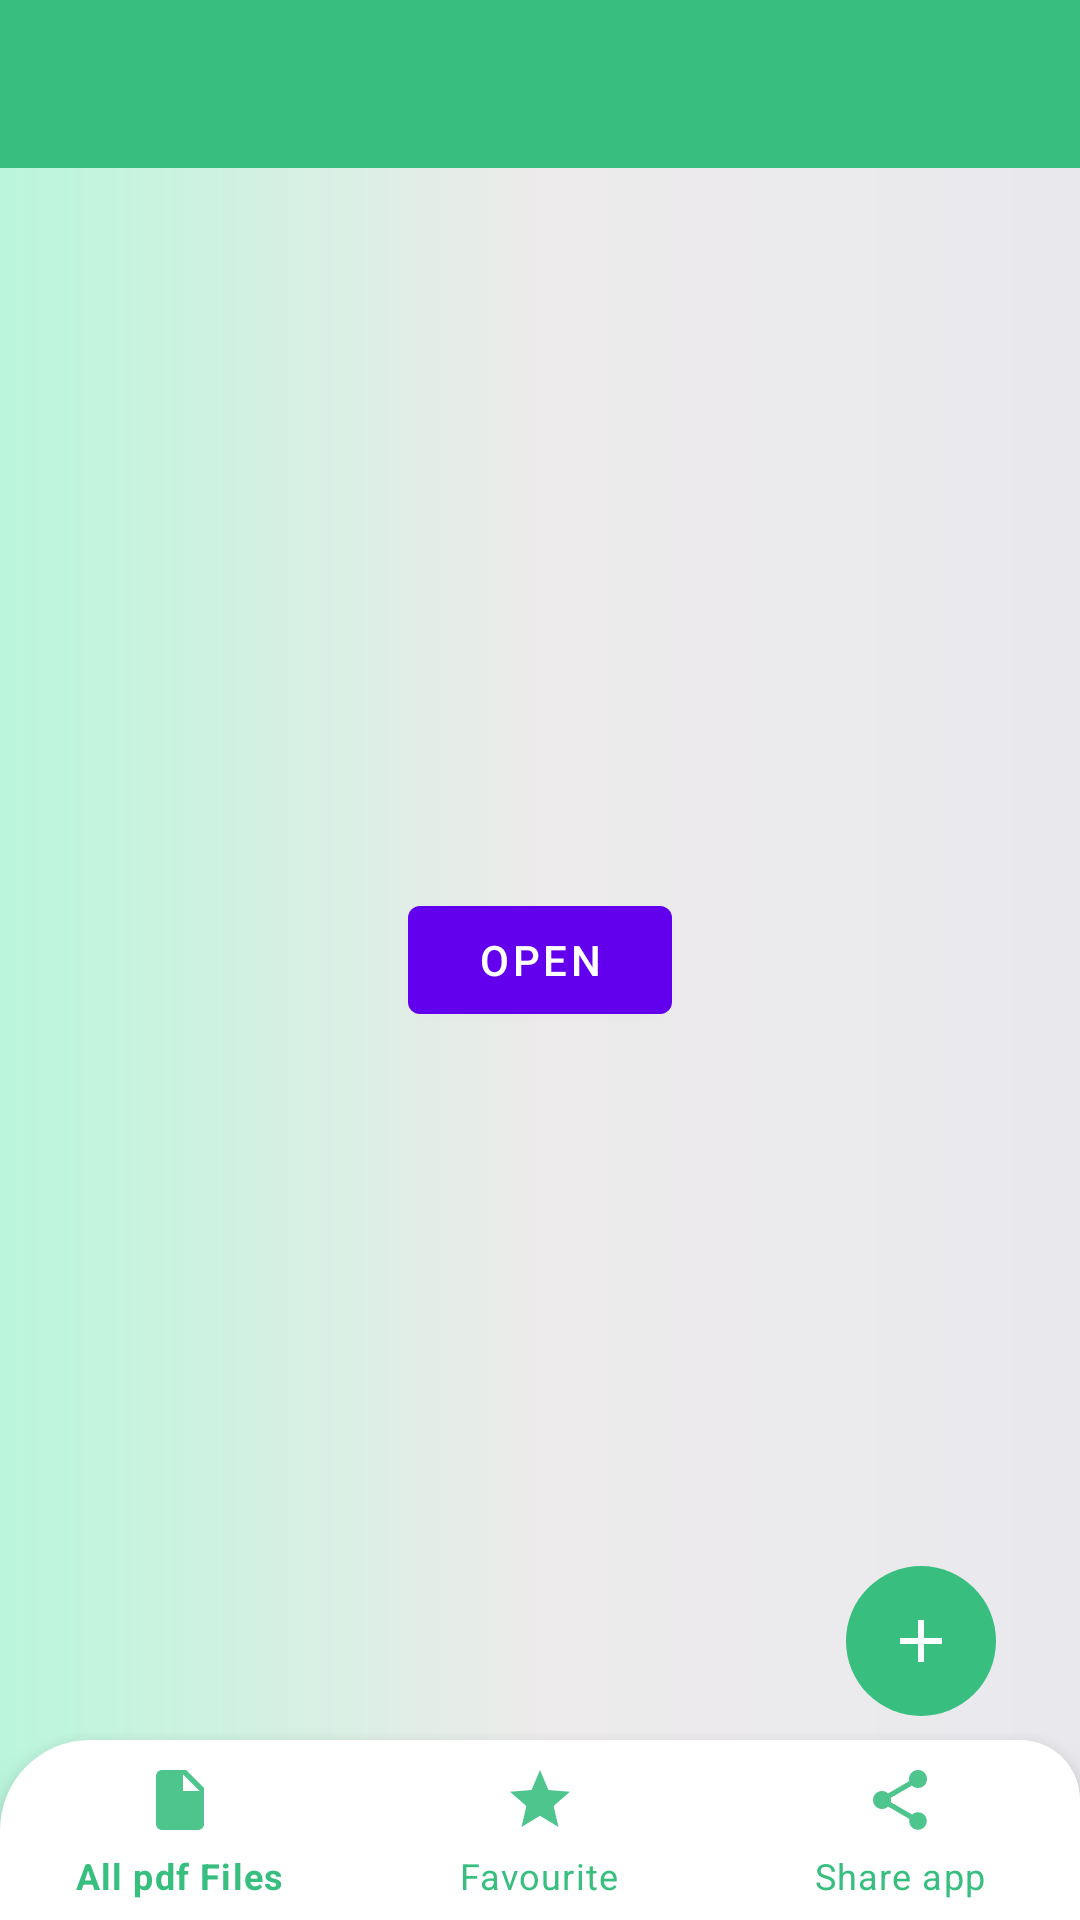

Here is an Android app screen rendered from its layout file. Give the layout XML and the strings, colors and styles it references.
<!-- AndroidManifest.xml: activity theme SplashScreenTheme -->
<!-- res/layout/activity_main.xml -->
<?xml version="1.0" encoding="utf-8"?>
<androidx.constraintlayout.widget.ConstraintLayout xmlns:android="http://schemas.android.com/apk/res/android"
    xmlns:app="http://schemas.android.com/apk/res-auto"
    xmlns:tools="http://schemas.android.com/tools"
    android:id="@+id/layout"
    android:layout_width="match_parent"
    android:layout_height="match_parent"
    android:background="@drawable/item_background"
    tools:context=".MainActivity">


    <com.google.android.material.appbar.AppBarLayout
        android:id="@+id/appbar"
        android:layout_width="match_parent"
        android:layout_height="wrap_content"
        android:layout_marginTop="0dp"
        app:layout_constraintBottom_toTopOf="@+id/pdfList"
        app:layout_constraintEnd_toEndOf="parent"
        app:layout_constraintStart_toStartOf="parent"
        app:layout_constraintTop_toTopOf="parent">

        <androidx.appcompat.widget.Toolbar
            android:id="@+id/toolbar"
            android:layout_width="match_parent"
            android:layout_height="wrap_content"
            android:background="#38BF80" />
    </com.google.android.material.appbar.AppBarLayout>


    <TextView
        android:id="@+id/noPdf"
        android:layout_width="wrap_content"
        android:layout_height="wrap_content"
        android:layout_marginTop="212dp"
        android:text="No Pdf Found"
        android:textColor="#B3B0B0"
        android:textSize="26dp"
        android:visibility="gone"
        app:layout_constraintEnd_toEndOf="parent"
        app:layout_constraintHorizontal_bias="0.497"
        app:layout_constraintStart_toStartOf="parent"
        app:layout_constraintTop_toTopOf="parent" />

    <ImageView
        android:id="@+id/nofile"
        android:layout_width="90dp"
        android:layout_height="90dp"
        android:layout_marginTop="30dp"
        android:src="@drawable/ic_baseline_picture_as_pdf_24"
        android:visibility="gone"
        app:layout_constraintEnd_toEndOf="parent"
        app:layout_constraintHorizontal_bias="0.5"
        app:layout_constraintStart_toStartOf="parent"
        app:layout_constraintTop_toBottomOf="@+id/noPdf" />


    <androidx.appcompat.widget.AppCompatButton
        android:id="@+id/create"
        android:layout_width="wrap_content"
        android:layout_height="wrap_content"
        android:background="#3BA562"
        android:paddingHorizontal="10dp"
        android:text="create pdf"
        android:textColor="@color/white"
        android:textSize="20dp"
        android:visibility="gone"
        app:layout_constraintBottom_toBottomOf="parent"
        app:layout_constraintEnd_toEndOf="parent"
        app:layout_constraintHorizontal_bias="0.5"
        app:layout_constraintStart_toStartOf="parent"
        app:layout_constraintTop_toTopOf="parent" />

    <RelativeLayout
        android:id="@+id/loadingPanel"
        android:layout_width="100dp"
        android:layout_height="100dp"
        android:gravity="center"
        android:visibility="gone"
        app:layout_constraintBottom_toBottomOf="parent"
        app:layout_constraintEnd_toEndOf="parent"
        app:layout_constraintHorizontal_bias="0.563"
        app:layout_constraintStart_toStartOf="@+id/pdfList"
        app:layout_constraintTop_toTopOf="@+id/pdfList">

        <ProgressBar
            android:layout_width="wrap_content"
            android:layout_height="wrap_content"
            android:indeterminate="true" />
    </RelativeLayout>

    <androidx.recyclerview.widget.RecyclerView
        android:id="@+id/pdfList"
        android:layout_width="0dp"
        android:layout_height="0dp"
        android:layout_marginTop="15dp"
        android:layout_marginBottom="60dp"
        android:paddingStart="16dp"
        app:layoutManager="androidx.recyclerview.widget.GridLayoutManager"
        app:layout_constraintBottom_toBottomOf="parent"
        app:layout_constraintEnd_toEndOf="parent"
        app:layout_constraintHorizontal_bias="0.5"
        app:layout_constraintStart_toStartOf="parent"
        app:layout_constraintTop_toBottomOf="@+id/appbar"
        app:spanCount="1"
        tools:listitem="@layout/pdf_list_item" />

    <androidx.appcompat.widget.AppCompatImageButton
        android:id="@+id/addPdf"
        android:layout_width="50dp"
        android:layout_height="50dp"
        android:layout_marginEnd="28dp"
        android:layout_marginBottom="68dp"
        android:background="@drawable/button_background"
        android:paddingHorizontal="10dp"
        android:src="@drawable/ic_baseline_add_24"
        android:textColor="@color/white"
        android:textStyle="bold"
        app:layout_constraintBottom_toBottomOf="parent"
        app:layout_constraintEnd_toEndOf="parent" />

    <com.google.android.material.bottomnavigation.BottomNavigationView
        android:id="@+id/bottomNav"
        android:layout_width="match_parent"
        android:layout_height="60dp"
        android:layout_alignParentBottom="true"
        android:background="@drawable/bottom_layout_background"
        android:scrollIndicators="left"
        app:itemIconTint="#38BF80"
        app:itemTextColor="#38BF80"
        app:layout_constraintBottom_toBottomOf="parent"
        app:layout_constraintEnd_toEndOf="parent"
        app:layout_constraintHorizontal_bias="0.0"
        app:layout_constraintStart_toStartOf="parent"
        app:layout_constraintTop_toBottomOf="@+id/pdfList"
        app:menu="@menu/nav_items" />


    <Button
        android:layout_width="wrap_content"
        android:layout_height="wrap_content"
        android:text="open"
        android:id="@+id/open"
        app:layout_constraintBottom_toBottomOf="parent"
        app:layout_constraintEnd_toEndOf="parent"
        app:layout_constraintHorizontal_bias="0.5"
        app:layout_constraintStart_toStartOf="parent"
        app:layout_constraintTop_toTopOf="parent" />

</androidx.constraintlayout.widget.ConstraintLayout>
<!-- res/layout/pdf_list_item.xml (included above) -->
<?xml version="1.0" encoding="utf-8"?>
<androidx.constraintlayout.widget.ConstraintLayout xmlns:android="http://schemas.android.com/apk/res/android"
    xmlns:app="http://schemas.android.com/apk/res-auto"
    xmlns:tools="http://schemas.android.com/tools"
    android:layout_width="match_parent"
    android:layout_height="wrap_content">

    <androidx.cardview.widget.CardView
        android:layout_width="match_parent"
        android:layout_height="wrap_content"
        android:elevation="10dp"
        android:padding="8dp"
        android:layout_margin="10dp"
        app:cardCornerRadius="10dp"
        app:layout_constraintBottom_toBottomOf="parent"
        app:layout_constraintEnd_toEndOf="parent"
        app:layout_constraintStart_toStartOf="parent"
        app:layout_constraintTop_toTopOf="parent">
        <androidx.constraintlayout.widget.ConstraintLayout
            android:layout_width="match_parent"
            android:background="@color/white"
            android:layout_height="wrap_content"
            >
            <TextView
                android:id="@+id/name"
                android:layout_width="wrap_content"
                android:layout_height="wrap_content"
                android:text="@string/pdf_name"
                android:textColor="#959393"
                android:layout_marginStart="16dp"
                android:layout_marginTop="10dp"
                app:layout_constraintStart_toStartOf="parent"
                app:layout_constraintTop_toTopOf="parent"
                android:textSize="18dp"/>

            <ImageView
                android:id="@+id/image"
                android:layout_width="40dp"
                android:layout_height="40dp"
                android:layout_marginTop="16dp"
                android:contentDescription="@string/pdfImage"
                android:src="@drawable/ic_baseline_picture_as_pdf_24"
                app:layout_constraintEnd_toEndOf="parent"
                app:layout_constraintHorizontal_bias="0.8"
                app:layout_constraintStart_toEndOf="@+id/name"
                app:layout_constraintTop_toTopOf="parent" />

            <TextView
                android:id="@+id/createdDate"
                android:layout_marginStart="16dp"
                android:textColor="#BABABA"
                android:layout_width="wrap_content"
                android:layout_height="wrap_content"
                android:text="26 Aug 22 "
                android:paddingBottom="10dp"
                app:layout_constraintStart_toStartOf="parent"
                app:layout_constraintTop_toBottomOf="@+id/name"
                android:paddingTop="14dp"
                android:textSize="12dp"/>

            <TextView
                android:id="@+id/pdfSize"
                android:textColor="#BABABA"
                android:layout_width="wrap_content"
                android:layout_height="wrap_content"
                android:text="102kb"
                android:textSize="12dp"
                android:layout_marginTop="14dp"
                android:layout_marginStart="20dp"
                app:layout_constraintStart_toEndOf="@id/createdDate"
                app:layout_constraintTop_toBottomOf="@id/name"
                />

            <View
                android:layout_width="3dp"
                android:layout_height="50dp"
                android:background="#38BF80"
                app:layout_constraintBottom_toBottomOf="parent"
                app:layout_constraintEnd_toStartOf="@+id/name"
                app:layout_constraintStart_toStartOf="parent"
                app:layout_constraintTop_toTopOf="parent" />

            <ImageView
                android:layout_width="wrap_content"
                android:layout_height="wrap_content"
                android:src="@drawable/ic_baseline_more_vert_24"
                app:layout_constraintBottom_toBottomOf="parent"
                app:layout_constraintEnd_toEndOf="parent"
                app:layout_constraintHorizontal_bias="0.681"
                app:layout_constraintStart_toEndOf="@+id/image"
                app:layout_constraintTop_toTopOf="parent"
                app:layout_constraintVertical_bias="0.49" />

        </androidx.constraintlayout.widget.ConstraintLayout>
    </androidx.cardview.widget.CardView>
</androidx.constraintlayout.widget.ConstraintLayout>
<!-- resources referenced by this layout -->
<resources>
  <color name="white">#FFFFFFFF</color>
  <!-- drawable bottom_layout_background (drawable) -->
  <?xml version="1.0" encoding="utf-8"?>
  <shape android:shape="rectangle" xmlns:android="http://schemas.android.com/apk/res/android">
  
      <solid android:color="@color/white"/>
      <corners android:topLeftRadius="30dp"
          android:topRightRadius="20dp"/>
  
  </shape>
  <!-- drawable button_background (drawable) -->
  <?xml version="1.0" encoding="utf-8"?>
  <shape android:shape="rectangle" xmlns:android="http://schemas.android.com/apk/res/android">
  
  
      <corners android:radius="30dp"/>
      <solid android:color="#38BF80"/>
  
  
  </shape>
  <!-- drawable ic_baseline_add_24 (drawable) -->
  <vector android:height="24dp" android:tint="#FCFFFD"
      android:viewportHeight="24" android:viewportWidth="24"
      android:width="24dp" xmlns:android="http://schemas.android.com/apk/res/android">
      <path android:fillColor="@android:color/white" android:pathData="M19,13h-6v6h-2v-6H5v-2h6V5h2v6h6v2z"/>
  </vector>
  <!-- drawable ic_baseline_more_vert_24 (drawable) -->
  <vector android:alpha="0.9" android:height="24dp" android:tint="#676666"
      android:viewportHeight="24" android:viewportWidth="24"
      android:width="24dp" xmlns:android="http://schemas.android.com/apk/res/android">
      <path android:fillColor="@android:color/white" android:pathData="M12,8c1.1,0 2,-0.9 2,-2s-0.9,-2 -2,-2 -2,0.9 -2,2 0.9,2 2,2zM12,10c-1.1,0 -2,0.9 -2,2s0.9,2 2,2 2,-0.9 2,-2 -0.9,-2 -2,-2zM12,16c-1.1,0 -2,0.9 -2,2s0.9,2 2,2 2,-0.9 2,-2 -0.9,-2 -2,-2z"/>
  </vector>
  <!-- drawable ic_baseline_picture_as_pdf_24 (drawable) -->
  <vector android:height="24dp" android:tint="#54BF80"
      android:viewportHeight="24" android:viewportWidth="24"
      android:width="24dp" xmlns:android="http://schemas.android.com/apk/res/android">
      <path android:fillColor="@android:color/white" android:pathData="M20,2L8,2c-1.1,0 -2,0.9 -2,2v12c0,1.1 0.9,2 2,2h12c1.1,0 2,-0.9 2,-2L22,4c0,-1.1 -0.9,-2 -2,-2zM11.5,9.5c0,0.83 -0.67,1.5 -1.5,1.5L9,11v2L7.5,13L7.5,7L10,7c0.83,0 1.5,0.67 1.5,1.5v1zM16.5,11.5c0,0.83 -0.67,1.5 -1.5,1.5h-2.5L12.5,7L15,7c0.83,0 1.5,0.67 1.5,1.5v3zM20.5,8.5L19,8.5v1h1.5L20.5,11L19,11v2h-1.5L17.5,7h3v1.5zM9,9.5h1v-1L9,8.5v1zM4,6L2,6v14c0,1.1 0.9,2 2,2h14v-2L4,20L4,6zM14,11.5h1v-3h-1v3z"/>
  </vector>
  <!-- drawable item_background (drawable) -->
  <?xml version="1.0" encoding="utf-8"?>
  <shape android:shape="rectangle" xmlns:android="http://schemas.android.com/apk/res/android">
  
      <gradient
          android:startColor="#BAF6DB"
          android:centerColor="#EDEBEB"
          android:endColor="#E9E9ED"
          android:angle="0"/>
      <corners
          android:radius="0dp"/>
  
  </shape>
  <string name="pdfImage">PdfImage</string>
  <string name="pdf_name">Pdf Name</string>
  <style name="SplashScreenTheme" parent="Theme.MaterialComponents.DayNight.NoActionBar">
          <item name="android:windowBackground">@drawable/img</item>
          <item name="android:statusBarColor">#202020</item>
      </style>
  <!-- drawable img: png bitmap (drawable, 1494 bytes) -->
</resources>
